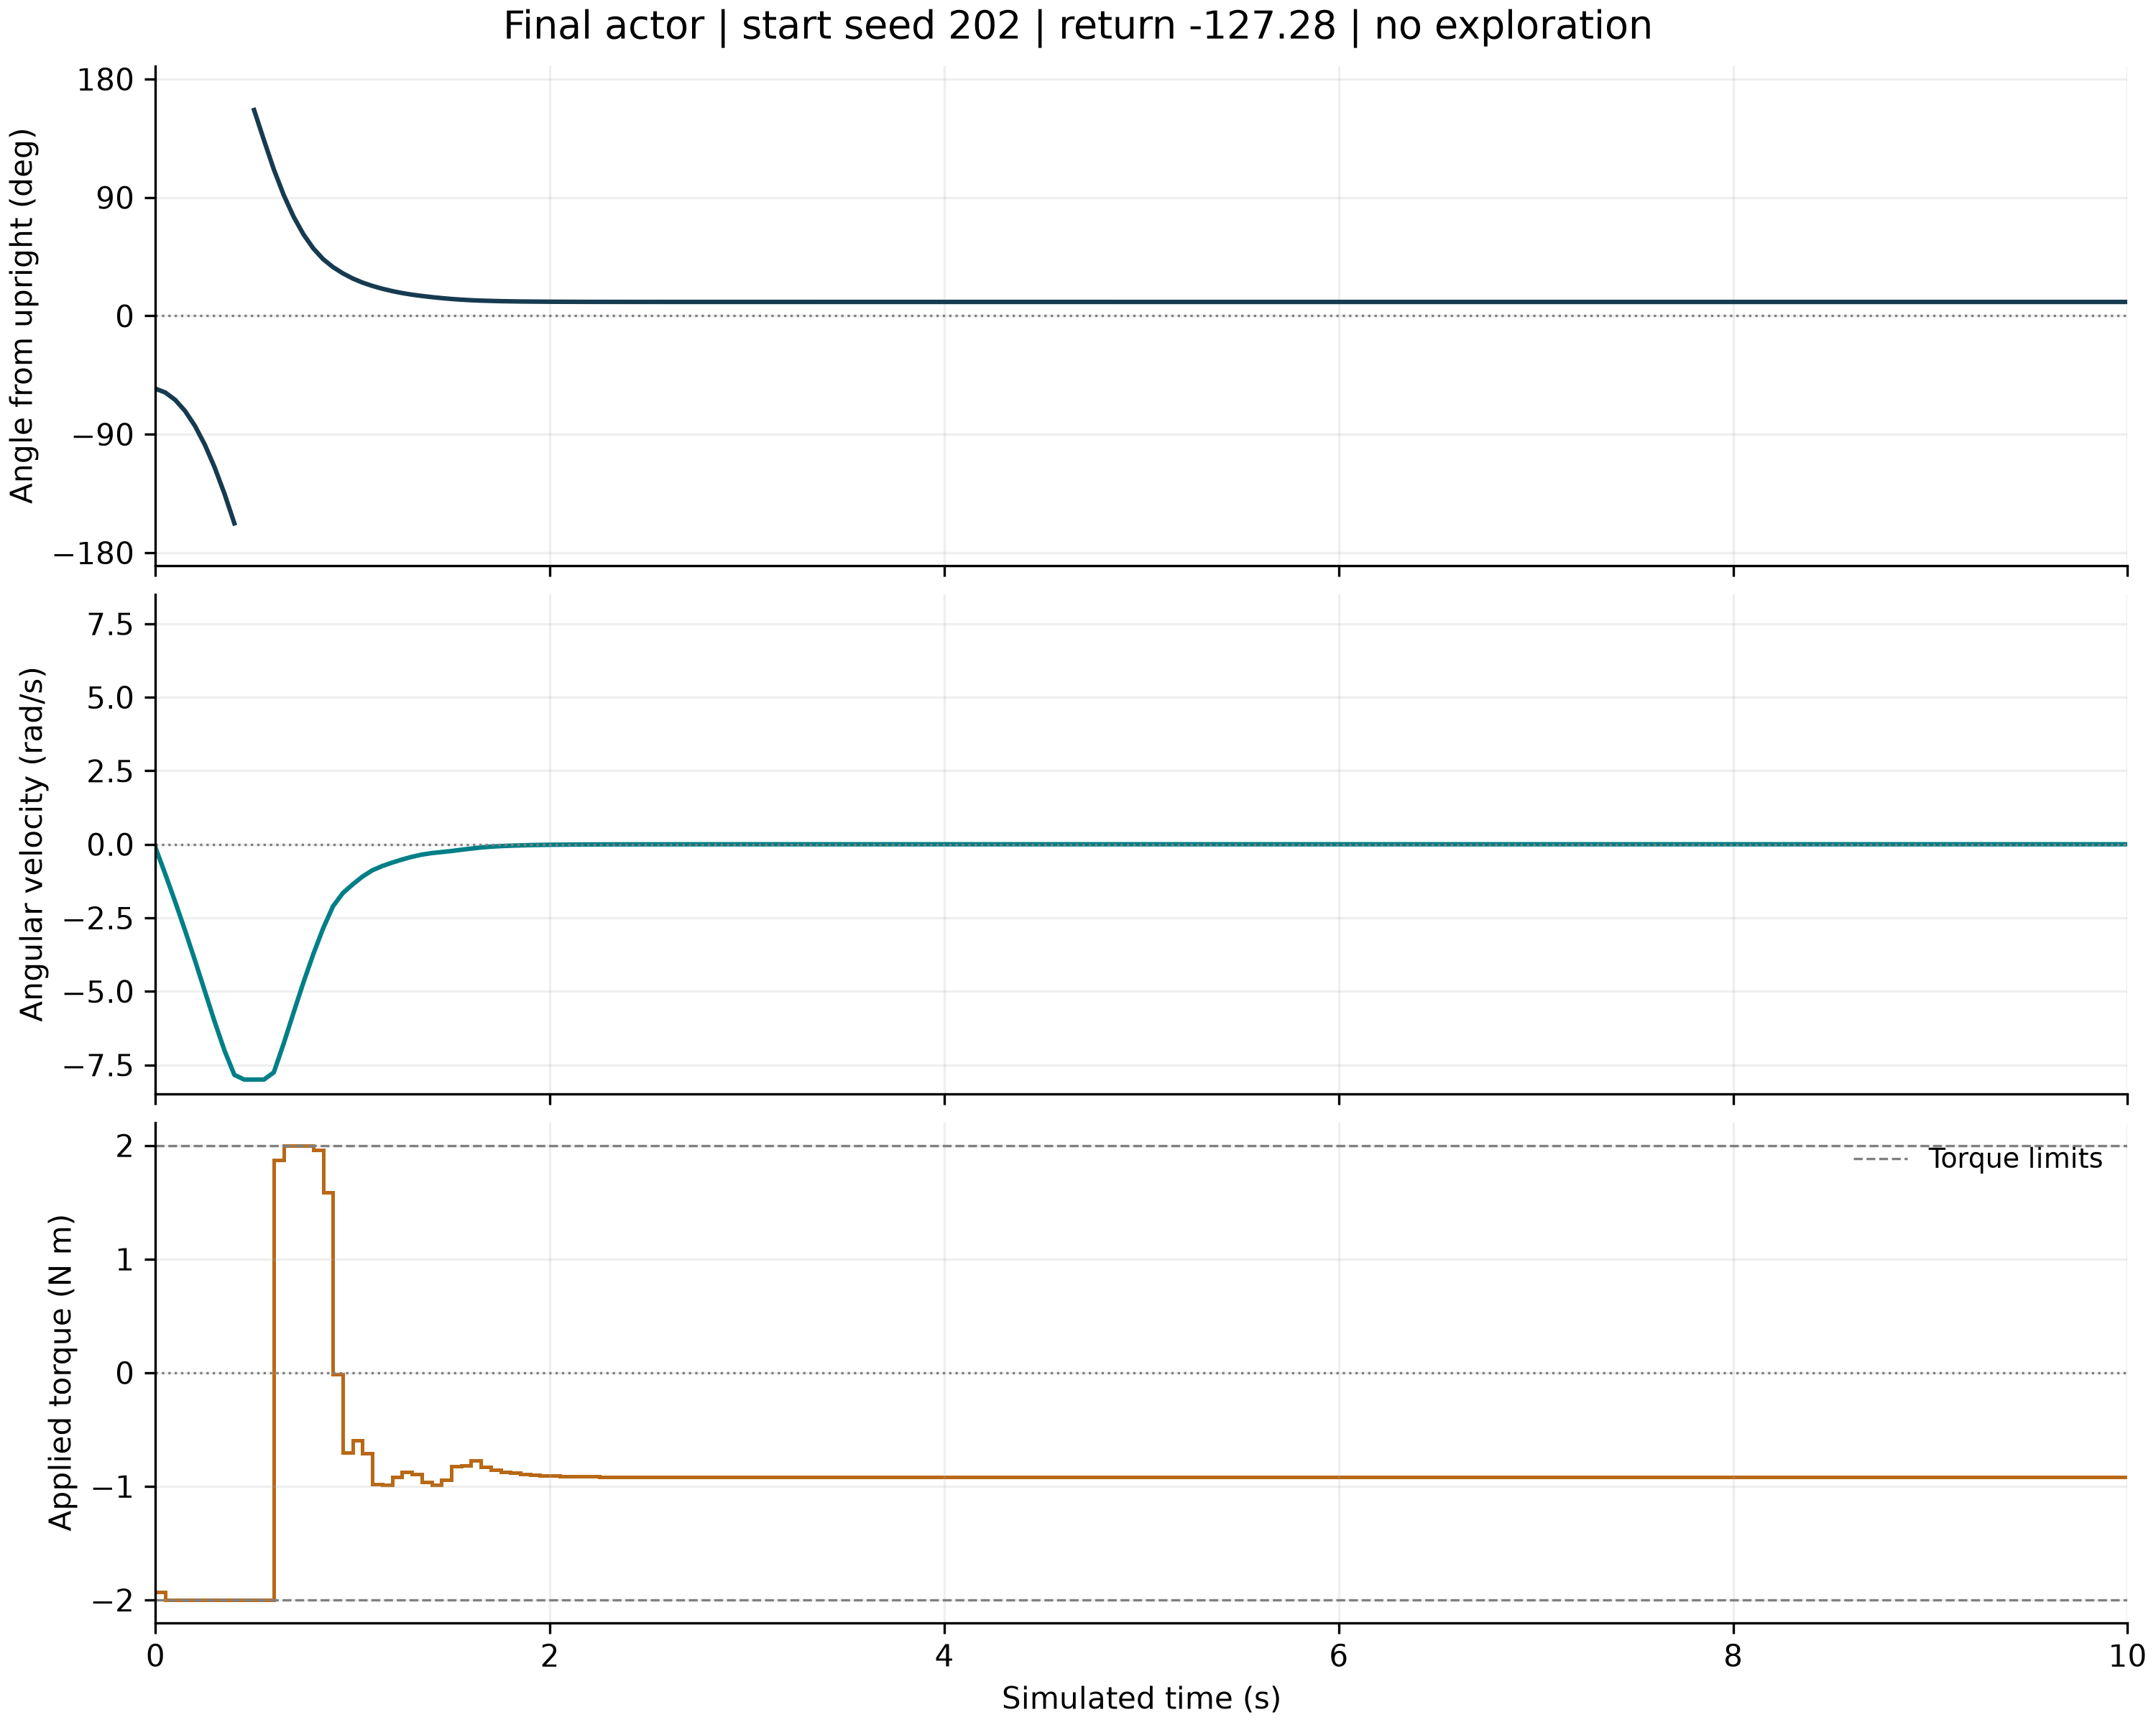

The data file committed next to this chart (first rows):
time_s, wrapped_angle_rad, angular_velocity_rad_s, torque_for_next_interval_nm, reward_for_next_transition
0.0, -0.9658, -0.1127, -1.933, -0.9378
0.05, -1.017, -1.02, -2, -1.142
0.1, -1.115, -1.957, -2, -1.63
0.15, -1.261, -2.931, -2.0, -2.453
0.2, -1.458, -3.945, -2.0, -3.687
0.25, -1.708, -4.99, -2.0, -5.411
0.3, -2.01, -6.033, -2.0, -7.683
0.35, -2.36, -7.012, -2.0, -10.49
0.4, -2.752, -7.84, -2.0, -13.73
0.45, 3.131, -8.0, -2.0, -16.21
0.5, 2.731, -8.0, -2.0, -13.86
0.55, 2.331, -8.0, -1.998, -11.84
0.6, 1.943, -7.756, 1.869, -9.795
0.65, 1.604, -6.777, 1.998, -7.171
0.7, 1.318, -5.728, 1.998, -5.022
0.75, 1.083, -4.702, 1.996, -3.387
0.8, 0.8958, -3.74, 1.961, -2.205
0.85, 0.7528, -2.86, 1.585, -1.387
0.9, 0.6473, -2.11, -0.01192, -0.8641
0.95, 0.5643, -1.659, -0.7016, -0.5943
1.0, 0.4961, -1.364, -0.5985, -0.4324
1.05, 0.4413, -1.096, -0.7117, -0.3155
1.1, 0.3972, -0.8828, -0.981, -0.2366
1.15, 0.3602, -0.7398, -0.988, -0.1854
1.2, 0.329, -0.6237, -0.9164, -0.148
1.25, 0.303, -0.5188, -0.8762, -0.1195
1.3, 0.2817, -0.4265, -0.8904, -0.09835
1.35, 0.2641, -0.3515, -0.9638, -0.08306
1.4, 0.2491, -0.3003, -0.99, -0.07206
1.45, 0.2359, -0.2638, -0.9409, -0.06351
1.5, 0.2245, -0.2296, -0.822, -0.05633
1.55, 0.2152, -0.186, -0.8139, -0.05042
1.6, 0.2078, -0.148, -0.77, -0.04595
1.65, 0.2023, -0.1088, -0.8267, -0.0428
1.7, 0.1982, -0.08206, -0.8545, -0.04069
1.75, 0.1951, -0.06255, -0.8714, -0.03921
1.8, 0.1927, -0.04787, -0.883, -0.03814
1.85, 0.1909, -0.03669, -0.8915, -0.03736
1.9, 0.1895, -0.02813, -0.8979, -0.03678
1.95, 0.1884, -0.02156, -0.9028, -0.03635
2.0, 0.1876, -0.01652, -0.9065, -0.03603
2.05, 0.1869, -0.01266, -0.9094, -0.03578
2.1, 0.1864, -0.009698, -0.9117, -0.0356
2.15, 0.1861, -0.007427, -0.9134, -0.03546
2.2, 0.1858, -0.005686, -0.9147, -0.03535
2.25, 0.1856, -0.004353, -0.9157, -0.03527
2.3, 0.1854, -0.003332, -0.9165, -0.03521
2.35, 0.1853, -0.002551, -0.9171, -0.03517
2.4, 0.1852, -0.001952, -0.9175, -0.03513
2.45, 0.1851, -0.001494, -0.9179, -0.0351
2.5, 0.185, -0.001143, -0.9181, -0.03508
2.55, 0.185, -0.000875, -0.9183, -0.03507
2.6, 0.185, -0.0006693, -0.9185, -0.03505
2.65, 0.1849, -0.0005122, -0.9186, -0.03505
2.7, 0.1849, -0.0003919, -0.9187, -0.03504
2.75, 0.1849, -0.0002999, -0.9188, -0.03503
2.8, 0.1849, -0.0002295, -0.9188, -0.03503
2.85, 0.1849, -0.0001756, -0.9189, -0.03503
2.9, 0.1849, -0.0001343, -0.9189, -0.03502
2.95, 0.1849, -0.0001029, -0.9189, -0.03502
... 141 more rows
